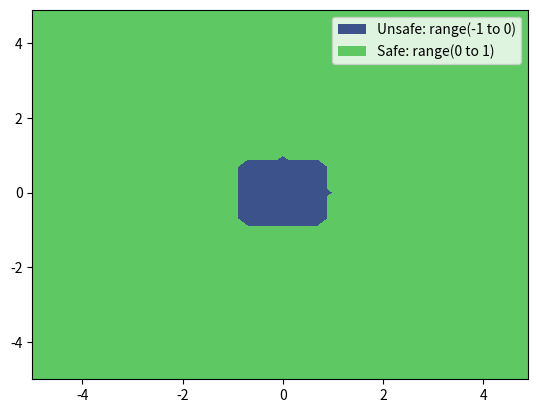

Reproduce this figure in Python.
import numpy as np
import matplotlib.pyplot as plt

class SimpleDynamics():
    def __init__(self):
        ## State space
        r = np.zeros((2,1)) # position
        rd = np.zeros((2,1)) # velocity 
        self.state = {"r":r, "rd":rd}
        ## Params
        self.dt = 10e-3

        # self.u = zeros(2,1) # acceleration, control input
    
    def step(self, u):
        # rdd = self.u
        rd = state["rd"] + self.dt * u 
        r = state["r"] + self.dt * state["rd"]

        state["rd"] = rd
        state["r"]  = r

class ECBF_control():
    def __init__(self, state):
        self.state = state
        self.shape_dict = {} #TODO: a, b
        self.gain_dict = {} #TODO: Kp, Kd
        # pass

    def plot_h(self):
        obs = np.array([0,0]) #! mock
        
        plot_x = np.arange(-5, 5, 0.1)
        plot_y = np.arange(-5, 5, 0.1)
        xx, yy = np.meshgrid(plot_x, plot_y, sparse=True)
        z = h_func(xx,yy, 1, 1, 1) > 0
        # z[z<0] = 0# make unsafe -199
        # print(z)
        # z = np.sin(xx**2 + yy**2) / (xx**2 + yy**2)
        h = plt.contourf(plot_x, plot_y, z, [-1, 0, 1])
        proxy = [plt.Rectangle((0, 0), 1, 1, fc=pc.get_facecolor()[0])
                 for pc in h.collections]
        plt.legend(proxy, ["Unsafe: range(-1 to 0)","Safe: range(0 to 1)"])

        
        plt.show()



    def compute_h(self, obs=np.array([0, 0])):
        rel_r = self.state["r"] - obs
        # TODO: a, safety_dist, obs, b
        hr = self.h_func(rel_r[0], rel_r[1], a=1, b=1, safety_dist=1)
        return hr
    
    def compute_hd(self, obs):
        rel_r = self.state["r"] - obs
        rd = self.state["rd"] # obs falls out
        term1 = (4 * rel_r[0]^3 * rd[0])/(np.power(a,4))
        term2 = (4 * rel_r[1] ^ 3 * rd[1])/(np.power(b,4))
        return term1+term2

    def compute_A(self, obs):
        rel_r = self.state["r"] - obs
        A0 = (4 * rel_r[0] ^3)/(np.power(a,4))
        A1 = (4 * rel_r[1] ^ 3)/(np.power(b,4))

        return np.hstack((A0, A1))

    def compute_h_hd(self, obs):
        h = self.compute_h(obs)
        hd = self.compute_hd(obs)

        return np.vstack((h, hd))
    
    def compute_b(self, obs):
        """extra + K * [h hd]"""
        rel_r = self.state["r"] - obs
        rd = self.state["rd"]
        extra = -(
            (12 * np.square(rel_r[0]) * np.square(rd[0]))/np.power(a,4) + 
            (12 * np.square(rel_r[1]) * np.square(rd[1]))/np.power(b, 4)
        )

        b_ineq = extra + K @ self.compute_h_hd(self, obs)
        return b_ineq

    def compute_safe_control(self,obs):
        A = self.compute_A(obs)
        b_ineq = self.compute_b(obs)

        u = np.linalg.pinv(A) @ b_ineq

        return u 

    def compute_nom_control(self):
        #! mock
        return np.array([1,0])

    # def compute_control(self, obs):

@np.vectorize
def h_func(r1, r2, a, b, safety_dist):
    hr = np.power(r1,4)/np.power(a, 4) + \
        np.power(r2, 4)/np.power(b, 4) - safety_dist
    return hr


def main():
    # pass
    dyn = SimpleDynamics()
    ecbf = ECBF_control(dyn.state)
    ecbf.plot_h()


if __name__=="__main__":
    main()
